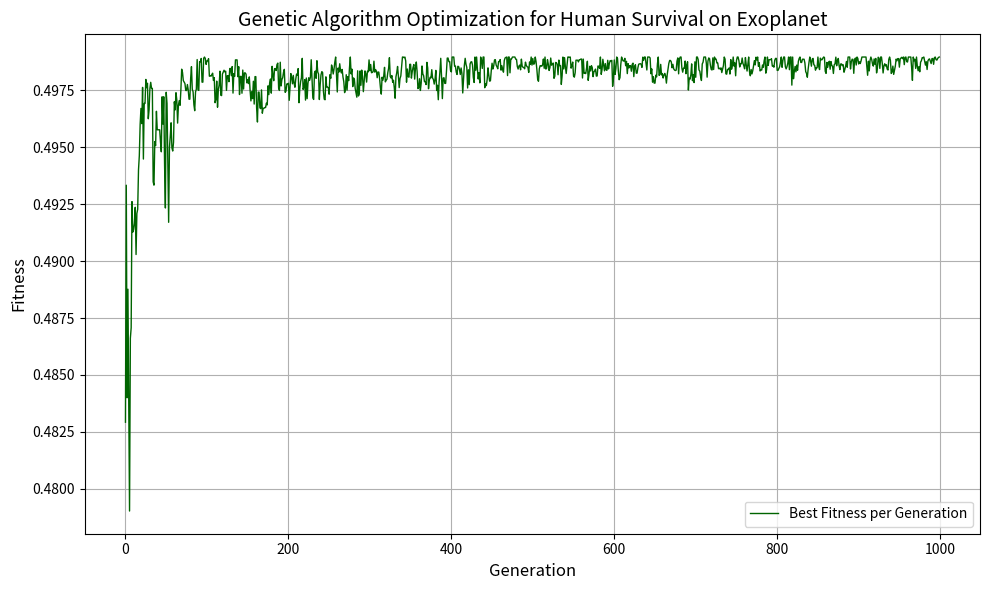

Write the Python code that produced this figure.
# ---------------------------------------------
# Import Required Libraries
# ---------------------------------------------
import numpy as np
import matplotlib.pyplot as plt
import warnings
warnings.filterwarnings("ignore")

# Set seed for reproducibility
# np.random.seed(42)

# ---------------------------------------------
# Generate Random Exoplanet Environment
# ---------------------------------------------
def generate_planet():
    """Generate parameters for a random exoplanetary environment."""
    planet_name = f"Planet_{np.random.randint(1000, 9999)}"
    star_name = f"Star_{np.random.randint(1000, 9999)}"

    return {
        "planet_name": planet_name,
        "star_name": star_name,
        "gravity": np.random.uniform(0.1, 3.0),  # Earth G
        "atmosphere_composition": {
            "O2": np.random.uniform(0.01, 0.5),
            "CO2": np.random.uniform(0.01, 0.5),
            "Other Gases": np.random.uniform(0.01, 0.9),
        },
        "radiation_level": np.random.uniform(1, 500),  # mSv/year
        "temperature_range": (
            np.random.uniform(-100, 0),
            np.random.uniform(0, 100)
        ),
        "day_length": np.random.uniform(6, 48),  # hours
    }

# ---------------------------------------------
# Fitness Function: Evaluate Genetic Profile
# ---------------------------------------------
def objective_function(genetic_profile, planet_params):
    """
    Score a genetic profile based on survivability in given planet conditions.
    Traits: radiation_resistance, bone_density, oxygen_efficiency,
            temp_adaptability, stress_resilience
    """
    gravity = planet_params["gravity"]
    atmosphere = planet_params["atmosphere_composition"]
    radiation = planet_params["radiation_level"]
    temp_min, temp_max = planet_params["temperature_range"]
    day_length = planet_params["day_length"]

    radiation_resistance, bone_density, oxygen_efficiency, temp_adaptability, stress_resilience = genetic_profile

    fitness_radiation = np.exp(-radiation / radiation_resistance)
    fitness_gravity = np.exp(-abs(gravity - 1) / bone_density)
    fitness_oxygen = oxygen_efficiency * atmosphere["O2"]
    avg_temp = (temp_min + temp_max) / 2
    fitness_temperature = np.exp(-abs(avg_temp) / temp_adaptability)
    fitness_stress = stress_resilience / day_length

    # Weighted fitness components
    return (0.25 * fitness_radiation +
            0.2  * fitness_gravity +
            0.25 * fitness_oxygen +
            0.2  * fitness_temperature +
            0.1  * fitness_stress)

# ---------------------------------------------
# Genetic Algorithm Parameters
# ---------------------------------------------
population_size = 500
num_generations = 1000
num_genes = 5  # Number of traits
mutation_rate = 0.2

trait_bounds = (0.5, 5.0)  # Reasonable range for genetic traits

# Initialize population: each row = [r_resist, b_density, o2_eff, temp_adapt, stress_res]
population = np.random.uniform(*trait_bounds, size=(population_size, num_genes))

# Generate random planet
planet_params = generate_planet()
fitness_history = []


# ---------------------------------------------
# Evolutionary Loop
# ---------------------------------------------
print("Starting Genetic Algorithm for Exoplanet Survival...\n")

for generation in range(num_generations):
    # Evaluate population fitness
    fitness = np.array([objective_function(ind, planet_params) for ind in population])
    fitness_history.append(np.max(fitness))
    best_idx = np.argmax(fitness)
    best_individual = population[best_idx]

    print(f"Generation {generation + 1:03d} | Best Fitness: {fitness[best_idx]:.4f}")

    # Selection (Roulette Wheel)
    probabilities = fitness / np.sum(fitness)
    selected_indices = np.random.choice(np.arange(population_size), size=population_size, p=probabilities)
    selected_population = population[selected_indices]

    # Crossover (Single-point)
    new_population = []
    for i in range(0, population_size, 2):
        parent1 = selected_population[i]
        parent2 = selected_population[(i + 1) % population_size]
        cp = np.random.randint(1, num_genes)
        child1 = np.concatenate([parent1[:cp], parent2[cp:]])
        child2 = np.concatenate([parent2[:cp], parent1[cp:]])
        new_population.extend([child1, child2])

    # Mutation (Gaussian + Clipping)
    new_population = np.array(new_population)
    mutation_mask = np.random.rand(population_size, num_genes) < mutation_rate
    new_population[mutation_mask] += np.random.normal(0, 0.1, size=mutation_mask.sum())
    new_population = np.clip(new_population, *trait_bounds)  # Keep within biological limits

    # Update population
    population = new_population

# ---------------------------------------------
# Final Results
# ---------------------------------------------
final_fitness = np.array([objective_function(ind, planet_params) for ind in population])
best_idx = np.argmax(final_fitness)
best_individual = population[best_idx]
best_score = final_fitness[best_idx]

print("\nGA Optimization Completed!")
print("\n ")
print(f"0. Planet Name: {planet_params['planet_name']}")
print(f"0. Star Name: {planet_params['star_name']}")
print(f"1. Gravity: {planet_params['gravity']:.2f} G")
print("2. Atmosphere Composition:")
for gas, value in planet_params["atmosphere_composition"].items():
    print(f"  {gas}: {value * 100:.1f}%")
print(f"3. Radiation Level: {planet_params['radiation_level']:.1f} mSv/year")
print(f"4. Temperature Range: {planet_params['temperature_range'][0]:.1f}°C to {planet_params['temperature_range'][1]:.1f}°C")
print(f"5. Day Length: {planet_params['day_length']:.1f} hours")
best_generation = np.argmax(fitness_history) + 1
print(f"\nBest result achieved at Generation {best_generation} with Fitness {fitness_history[best_generation - 1]:.4f}")
print(f"\nBest Genetic Profile:\n{best_individual}")
best_idx = np.argmax(final_fitness)
best_individual = population[best_idx]
best_score = final_fitness[best_idx] 
print(f"Index in Population: {best_idx}")
print(f"Genetic Trait Values:")
print(f"  Radiation Resistance: {best_individual[0]:.4f}")
print(f"  Bone Density:         {best_individual[1]:.4f}")
print(f"  Oxygen Efficiency:    {best_individual[2]:.4f}")
print(f"  Temperature Adapt.:   {best_individual[3]:.4f}")
print(f"  Stress Resilience:    {best_individual[4]:.4f}")
print(f"\nBest Fitness Score: {best_score:.4f}")


# ---------------------------------------------
# Fitness Convergence Plot
# ---------------------------------------------
plt.figure(figsize=(10, 6))
plt.plot(fitness_history, linewidth=1, label="Best Fitness per Generation", color='darkgreen')
plt.title("Genetic Algorithm Optimization for Human Survival on Exoplanet", fontsize=14)
plt.xlabel("Generation", fontsize=12)
plt.ylabel("Fitness", fontsize=12)
plt.grid(True)
plt.legend()
plt.tight_layout()
plt.show()
